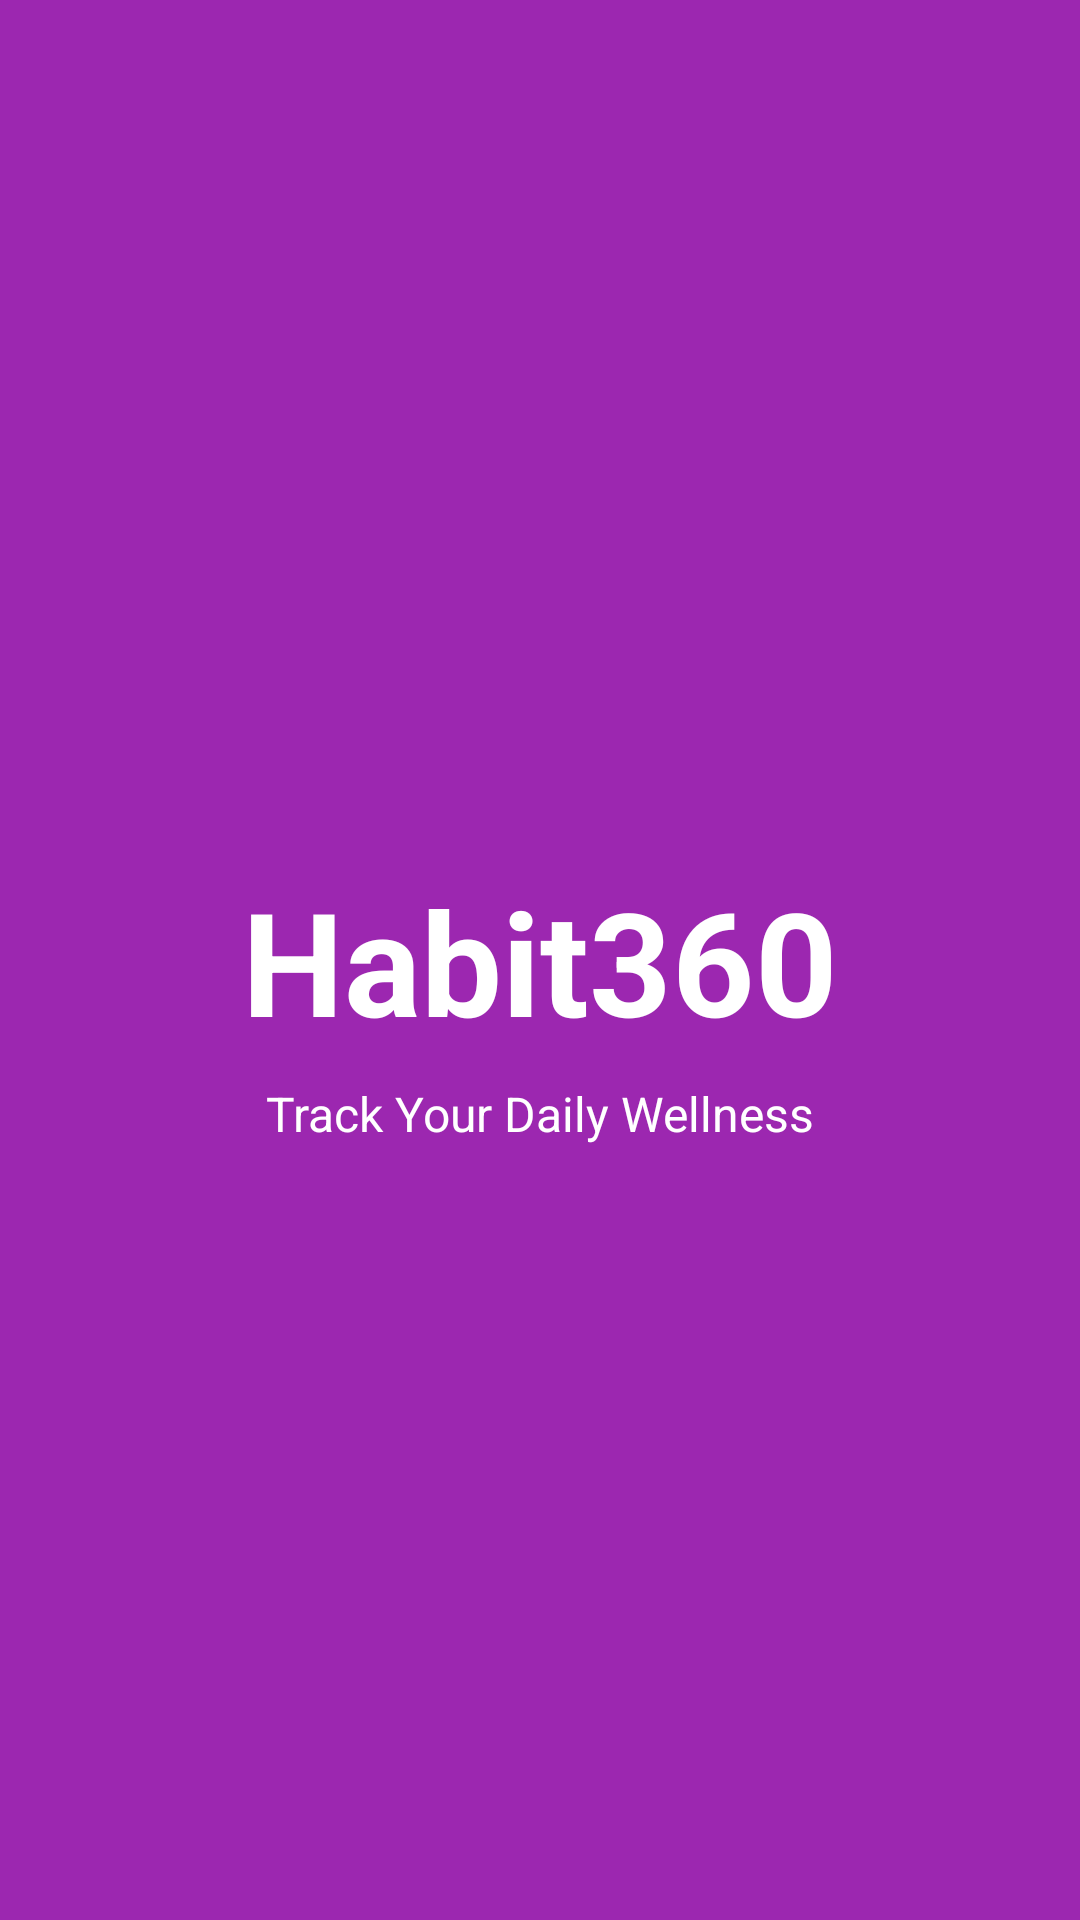

Write the Android layout XML for this screen, with the resource values it uses.
<!-- AndroidManifest.xml: application theme Theme.Habit360 -->
<!-- res/layout/activity_splash.xml -->
<?xml version="1.0" encoding="utf-8"?>
<androidx.constraintlayout.widget.ConstraintLayout
    xmlns:android="http://schemas.android.com/apk/res/android"
    xmlns:app="http://schemas.android.com/apk/res-auto"
    android:layout_width="match_parent"
    android:layout_height="match_parent"
    android:background="@color/purple_500">

    <TextView
        android:id="@+id/tvAppName"
        android:layout_width="wrap_content"
        android:layout_height="wrap_content"
        android:text="Habit360"
        android:textSize="48sp"
        android:textColor="@android:color/white"
        android:textStyle="bold"
        app:layout_constraintBottom_toBottomOf="parent"
        app:layout_constraintEnd_toEndOf="parent"
        app:layout_constraintStart_toStartOf="parent"
        app:layout_constraintTop_toTopOf="parent" />

    <TextView
        android:layout_width="wrap_content"
        android:layout_height="wrap_content"
        android:text="Track Your Daily Wellness"
        android:textColor="@android:color/white"
        android:textSize="16sp"
        android:layout_marginTop="8dp"
        app:layout_constraintTop_toBottomOf="@id/tvAppName"
        app:layout_constraintStart_toStartOf="parent"
        app:layout_constraintEnd_toEndOf="parent" />

</androidx.constraintlayout.widget.ConstraintLayout>
<!-- resources referenced by this layout -->
<resources>
  <color name="purple_500">#9C27B0</color>
  <style name="Theme.Habit360" parent="Base.Theme.Habit360" />
  <style name="Base.Theme.Habit360" parent="Theme.Material3.DayNight.NoActionBar">
          
          
      </style>
</resources>
